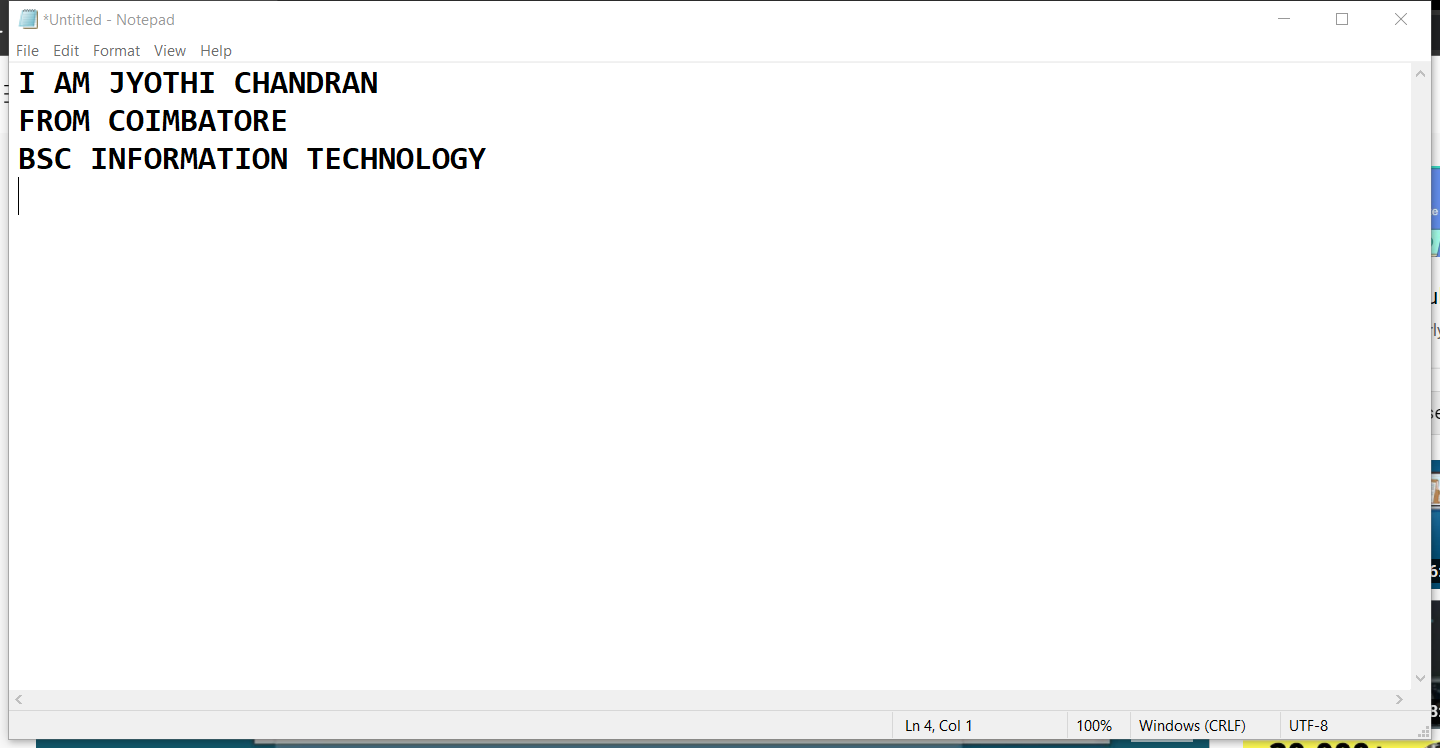
Workflow: NATIVE

Step 1: Attach Window 'Untitled  Notepad' on the element in window '*Untitled - Notepad' (notepad.exe)

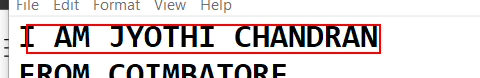
Step 2: get-text from the editable text 'Text Editor'